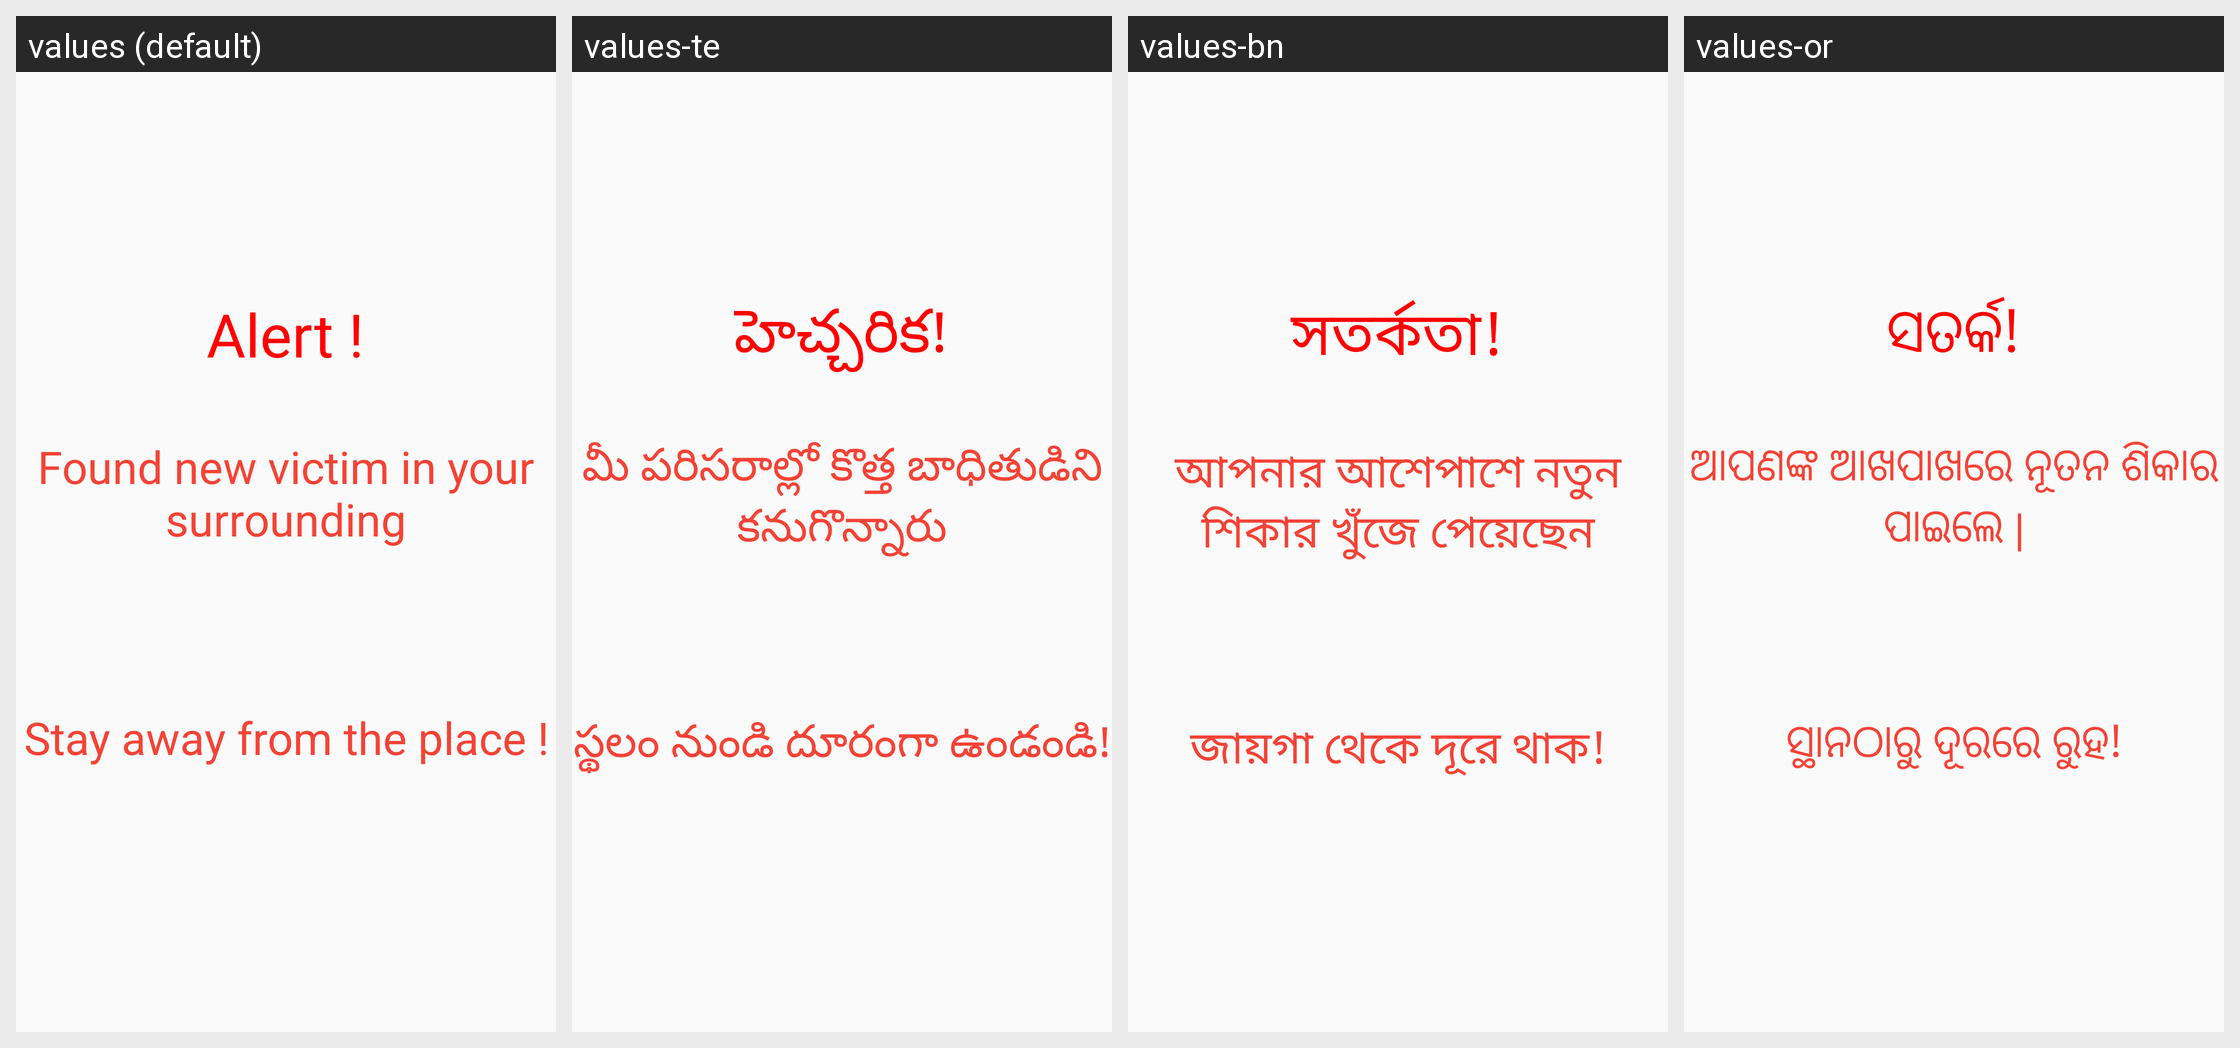

This grid shows one Android layout under several languages. Give, for every string resource on the screen, its name, the default text and each shown locale's text.
Android screen res/layout/activity_foundvictim.xml rendered under 4 locales, left to right: values (default), values-te, values-bn, values-or. Device: Nexus 5 (rendered at 1080×1920; each locale shown at half size, 540×960, under a caption strip naming it); theme AppTheme.
Other locales in the repository, not shown: values-gu, values-kn, values-ml, values-mr, values-pa, values-ta.
Strings drawn on this screen, with the default value and each locale's value (text and hints the layout hard-codes, and strings that could not be matched under every locale, appear in the picture but are not listed):

alert
  values: Alert !
  values-te: హెచ్చరిక!
  values-bn: সতর্কতা!
  values-or: ସତର୍କ!

found_new_victim_in_your_surrounding
  values: Found new victim in your surrounding
  values-te: మీ పరిసరాల్లో కొత్త బాధితుడిని కనుగొన్నారు
  values-bn: আপনার আশেপাশে নতুন শিকার খুঁজে পেয়েছেন
  values-or: ଆପଣଙ୍କ ଆଖପାଖରେ ନୂତନ ଶିକାର ପାଇଲେ |

stay_away_from_the_place
  values: Stay away from the place !
  values-te: స్థలం నుండి దూరంగా ఉండండి!
  values-bn: জায়গা থেকে দূরে থাক!
  values-or: ସ୍ଥାନଠାରୁ ଦୂରରେ ରୁହ!
